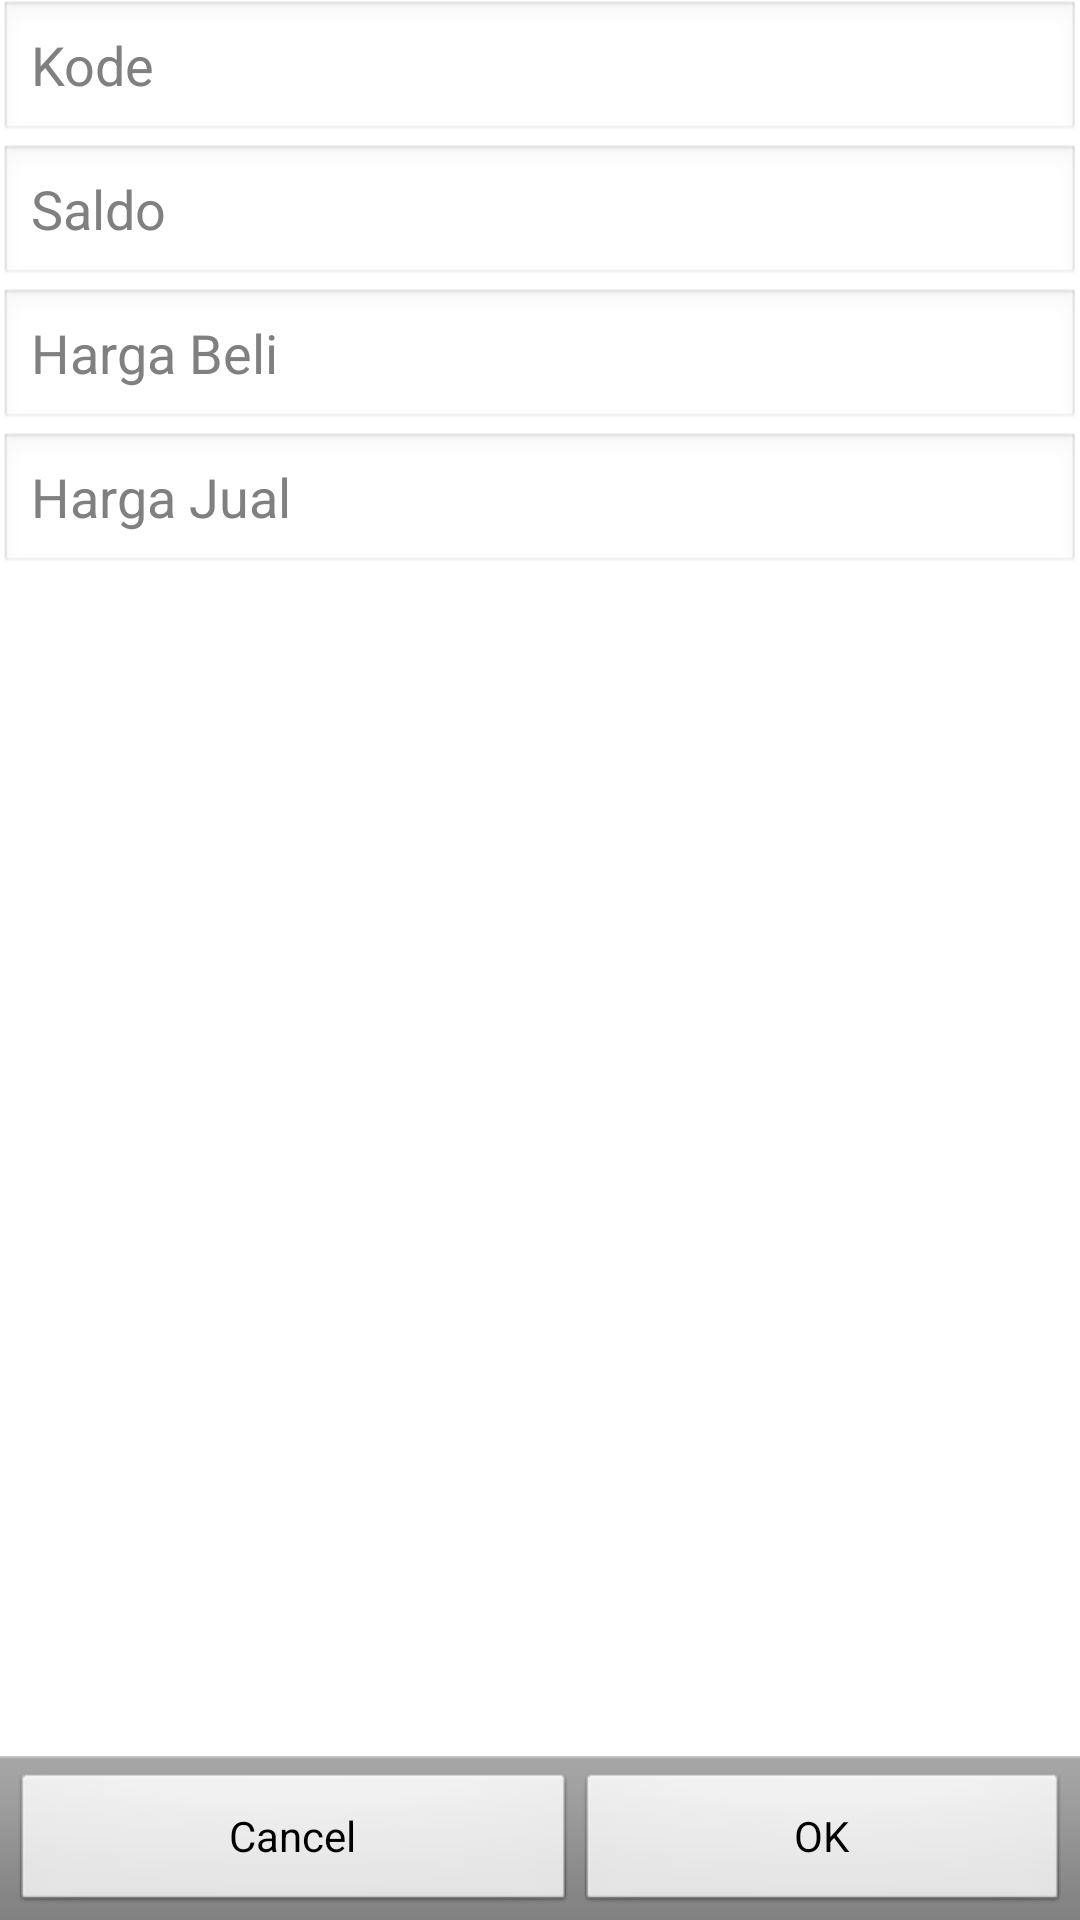

Android layout source for this screen:
<!-- AndroidManifest.xml: application theme AppTheme -->
<!-- res/layout/master_input_activity.xml -->
<RelativeLayout xmlns:android="http://schemas.android.com/apk/res/android"
    xmlns:tools="http://schemas.android.com/tools"
    android:id="@+id/RelativeLayout1"
    android:layout_width="match_parent"
    android:layout_height="match_parent"
    android:orientation="vertical"
    android:paddingBottom="@dimen/activity_vertical_margin"
    android:paddingLeft="@dimen/activity_horizontal_margin"
    android:paddingRight="@dimen/activity_horizontal_margin"
    android:paddingTop="@dimen/activity_vertical_margin"
    tools:context="org.stn.pulsa.MasterInputActivity" >

    <LinearLayout
        android:layout_width="match_parent"
        android:layout_height="match_parent"
        android:orientation="vertical" >

        <EditText
            android:id="@+id/editTextMasterKode"
            android:layout_width="match_parent"
            android:layout_height="wrap_content"
            android:ems="10"
            android:hint="@string/hintMasterNama" />

        <EditText
            android:id="@+id/editTextMasterSaldo"
            android:layout_width="match_parent"
            android:layout_height="wrap_content"
            android:ems="10"
            android:hint="@string/hintSaldo"
            android:inputType="numberDecimal" />

        <EditText
            android:id="@+id/editTextMasterHargaBeli"
            android:layout_width="match_parent"
            android:layout_height="wrap_content"
            android:ems="10"
            android:hint="@string/hintMasterHargaBeli"
            android:inputType="numberDecimal" />

        <EditText
            android:id="@+id/editTextMasterHargaJual"
            android:layout_width="match_parent"
            android:layout_height="wrap_content"
            android:ems="10"
            android:hint="@string/hintMasterHargaJual"
            android:inputType="numberDecimal" />
    </LinearLayout>

    <LinearLayout
        android:id="@+id/LinearLayout1"
        style="?android:attr/buttonBarStyle"
        android:layout_width="match_parent"
        android:layout_height="wrap_content"
        android:layout_alignParentBottom="true"
        android:orientation="horizontal" >

        <Button
            android:id="@+id/buttonMasterCancel"
            style="?android:attr/buttonBarButtonStyle"
            android:layout_width="wrap_content"
            android:layout_height="wrap_content"
            android:layout_weight="1"
            android:text="@string/buttonCancel" />

        <Button
            android:id="@+id/buttonMasterOK"
            style="?android:attr/buttonBarButtonStyle"
            android:layout_width="wrap_content"
            android:layout_height="wrap_content"
            android:layout_weight="1"
            android:text="@string/buttonOK" />
    </LinearLayout>

</RelativeLayout>
<!-- resources referenced by this layout -->
<resources>
  <string name="buttonCancel">Cancel</string>
  <string name="buttonOK">OK</string>
  <string name="hintMasterHargaBeli">Harga Beli</string>
  <string name="hintMasterHargaJual">Harga Jual</string>
  <string name="hintMasterNama">Kode</string>
  <string name="hintSaldo">Saldo</string>
  <style name="AppTheme" parent="AppBaseTheme">
          
      </style>
  <style name="AppBaseTheme" parent="android:Theme.Light">
          
      </style>
</resources>
